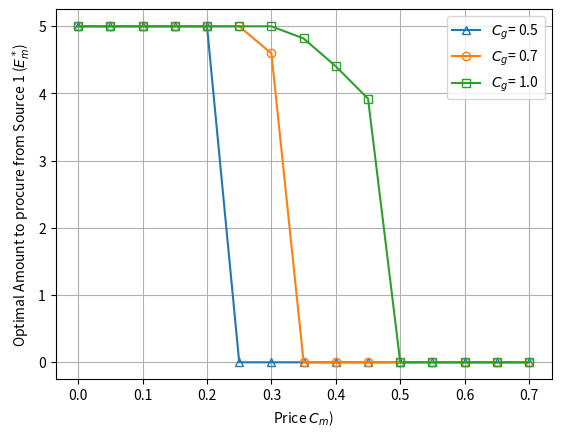
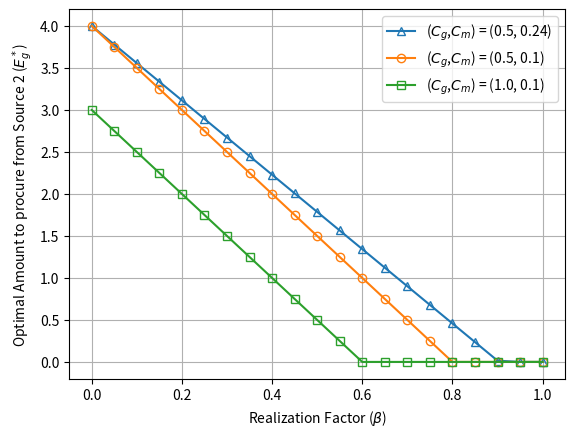

Reproduce these figures in Python, in order.
#!/usr/bin/env python3

import matplotlib.pyplot as plt
import numpy as np

class Customer():	# Utility function of customer: U_i = X_i*d_i - alpha_i*(d_i^2)/2 - p*d_i
	def __init__(self, X, alpha):
		self.X = X
		self.alpha = alpha

customer_array = []

def intialize_customer_array():
	customer_array.append(Customer(1,2.5))
	customer_array.append(Customer(1,2.5))
	customer_array.append(Customer(2,2.5))
	customer_array.append(Customer(2,2.5))
	customer_array.append(Customer(2,2.5))
	customer_array.append(Customer(3,2.5))
	customer_array.append(Customer(3,2.5))
	customer_array.append(Customer(3,2.5))
	customer_array.append(Customer(4,2.5))
	customer_array.append(Customer(4,2.5))

def calculate_F_and_G():
	global F, G
	F = 0
	G = 0
	for i in range(len(customer_array)):
		F = F + customer_array[i].X / customer_array[i].alpha
		G = G + 1 / customer_array[i].alpha
	print("F = " + str(F))
	print("G = " + str(G))

def calculate_E_m_from_C_g_and_C_m(C_g, C_m):
	a = -16
	b = (F/2/G - C_m) * 24 * G
	c = 0
	d = (G*C_g - F)**3
	coefs = [a, b, c, d]
	roots = np.roots(coefs)
	return min(max(roots), F/2)


def plot_E_m_vary_C_m_keeping_C_m_constant():
	x_plot = []
	y_plot = []

	for C_g in [0.5, 0.7, 1.0]:
		for C_m in np.arange(0, 0.7+0.05, 0.05):
			if C_m >= C_g/2:
				E_m_star = 0				
			else:
				E_m_star = calculate_E_m_from_C_g_and_C_m(C_g, C_m)
			x_plot.append(C_m)
			y_plot.append(E_m_star)

	l  = int(len(x_plot)/3)

	plt.figure(1)
	plt.plot(x_plot[0:l], y_plot[0:l], label = r'$C_g$' + '= 0.5', marker = '^', fillstyle = 'none')
	plt.plot(x_plot[l:2*l], y_plot[l:2*l], label = r'$C_g$' + '= 0.7', marker = 'o', fillstyle = 'none')
	plt.plot(x_plot[2*l:3*l], y_plot[2*l:3*l], label = r'$C_g$' + '= 1.0', marker = 's', fillstyle = 'none')
	plt.legend()
	plt.xlabel('Price ' + r'$C_m$)')
	plt.ylabel('Optimal Amount to procure from Source 1 ('+ r'$E_m^*$)')
	plt.grid(True)
	plt.savefig('figure3.png')

def plot_E_g_vary_beta_keeping_C_g_C_m_constant():
	x_plot = []
	y_plot = []
	C_g_C_m_array = [[0.5, 0.24], [0.5, 0.1], [1.0, 0.1]]

	for array in C_g_C_m_array:
		C_g = array[0]
		C_m = array[1]
		for beta in np.arange(0, 1+0.05, 0.05):
			E_m = calculate_E_m_from_C_g_and_C_m(C_g, C_m)
			if E_m*beta < (F - G*C_g)/2:
				E_g_star = (F - G*C_g - 2*E_m*beta)/2
			else:
				E_g_star = 0
			x_plot.append(beta)
			y_plot.append(E_g_star)

	l  = int(len(x_plot)/3)

	plt.figure(2)
	plt.plot(x_plot[0:l], y_plot[0:l], label = '(' + r'$C_g$,$C_m$) = (0.5, 0.24)', marker = '^', fillstyle = 'none')
	plt.plot(x_plot[l:2*l], y_plot[l:2*l], label = '(' + r'$C_g$,$C_m$) = (0.5, 0.1)', marker = 'o', fillstyle = 'none')
	plt.plot(x_plot[2*l:3*l], y_plot[2*l:3*l], label = '(' + r'$C_g$,$C_m$) = (1.0, 0.1)', marker = 's', fillstyle = 'none')
	plt.legend()
	plt.xlabel('Realization Factor (' + r'$\beta$)')
	plt.ylabel('Optimal Amount to procure from Source 2 ('+ r'$E_g^*$)')
	plt.grid(True)
	plt.savefig('figure4.png')

def plot_p_vary_beta_keeping_C_g_C_m_constant():
	x_plot = []
	y_plot = []
	C_g_C_m_array = [[0.5, 0.24], [0.5, 0.1], [1.0, 0.1]]

	for array in C_g_C_m_array:
		C_g = array[0]
		C_m = array[1]

		

if __name__ == '__main__':
	intialize_customer_array()
	calculate_F_and_G()
	plot_E_m_vary_C_m_keeping_C_m_constant()
	plot_E_g_vary_beta_keeping_C_g_C_m_constant()
	plot_p_vary_beta_keeping_C_g_C_m_constant()
	plt.show()